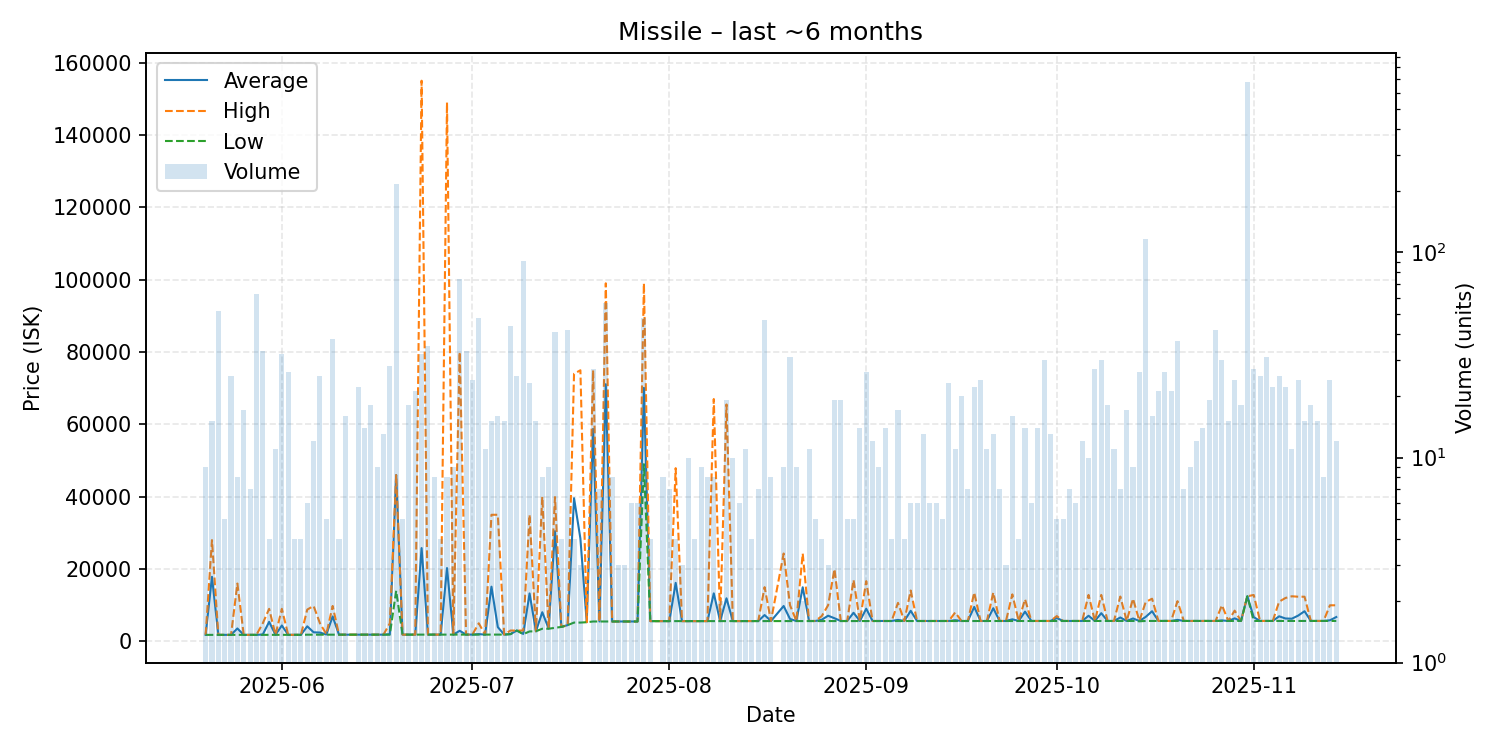

Data behind this chart, as committed beside it:
date, average, highest, lowest, order_count, volume
2025-05-20, 1801, 1801, 1801, 6, 9
2025-05-21, 17850, 28000, 1802, 10, 15
2025-05-22, 1802, 1802, 1802, 7, 52
2025-05-23, 1804, 1804, 1804, 5, 5
2025-05-24, 1805, 1805, 1805, 7, 25
2025-05-25, 3578, 15990, 1805, 5, 8
2025-05-26, 1805, 1805, 1805, 6, 17
2025-05-27, 1805, 1805, 1805, 4, 7
2025-05-28, 1806, 1806, 1806, 10, 63
2025-05-29, 1905, 5000, 1808, 6, 33
2025-05-30, 5404, 9000, 1809, 4, 4
2025-05-31, 1811, 1811, 1810, 8, 11
2025-06-01, 4392, 9000, 1811, 18, 32
2025-06-02, 1812, 1813, 1812, 7, 26
2025-06-03, 1813, 1814, 1813, 3, 4
2025-06-04, 1814, 1814, 1814, 3, 4
2025-06-05, 4165, 8794, 1850, 4, 6
2025-06-06, 2513, 9799, 1851, 7, 12
2025-06-07, 2441, 5000, 1851, 9, 25
2025-06-08, 1911, 2000, 1852, 4, 5
2025-06-09, 6894, 9798, 1852, 14, 38
2025-06-10, 1852, 1852, 1852, 3, 4
2025-06-11, 1853, 1853, 1853, 5, 16
2025-06-12, 1856, 1856, 1856, 1, 1
2025-06-13, 1856, 1856, 1856, 11, 22
2025-06-14, 1859, 1859, 1858, 9, 14
2025-06-15, 1859, 1861, 1859, 11, 18
2025-06-16, 1862, 1863, 1861, 5, 9
2025-06-17, 1863, 1863, 1863, 2, 13
2025-06-18, 1975, 5000, 1863, 5, 28
2025-06-19, 45980, 45980, 13995, 35, 215
2025-06-20, 1867, 1867, 1867, 1, 5
2025-06-21, 1869, 1869, 1869, 7, 18
2025-06-22, 1870, 1870, 1869, 11, 21
2025-06-23, 25798, 155000, 1871, 11, 32
2025-06-24, 1873, 1874, 1873, 6, 35
2025-06-25, 1873, 1874, 1873, 4, 8
2025-06-26, 1873, 1873, 1873, 4, 4
2025-06-27, 20265, 149000, 1874, 6, 8
2025-06-28, 1876, 1877, 1875, 6, 9
2025-06-29, 2933, 80000, 1877, 11, 74
2025-06-30, 1877, 1877, 1877, 10, 33
2025-07-01, 1877, 1877, 1877, 9, 24
2025-07-02, 2006, 5000, 1875, 12, 48
2025-07-03, 1876, 1876, 1876, 3, 11
2025-07-04, 15124, 35000, 1876, 8, 15
2025-07-05, 3947, 35000, 1877, 8, 16
2025-07-06, 1878, 1878, 1878, 5, 15
2025-07-07, 2023, 3000, 2000, 6, 44
2025-07-08, 3000, 3000, 3000, 12, 25
2025-07-09, 2067, 3000, 2002, 7, 91
2025-07-10, 13254, 35000, 2753, 9, 23
2025-07-11, 2801, 2801, 2800, 5, 15
2025-07-12, 8061, 39980, 3501, 6, 8
2025-07-13, 3569, 3603, 3501, 8, 9
2025-07-14, 30476, 39890, 3752, 12, 41
2025-07-15, 4000, 4001, 4000, 3, 4
2025-07-16, 4500, 4501, 4500, 4, 42
2025-07-17, 39590, 73980, 5201, 4, 4
2025-07-18, 28451, 74950, 5202, 3, 3
... 118 more rows
